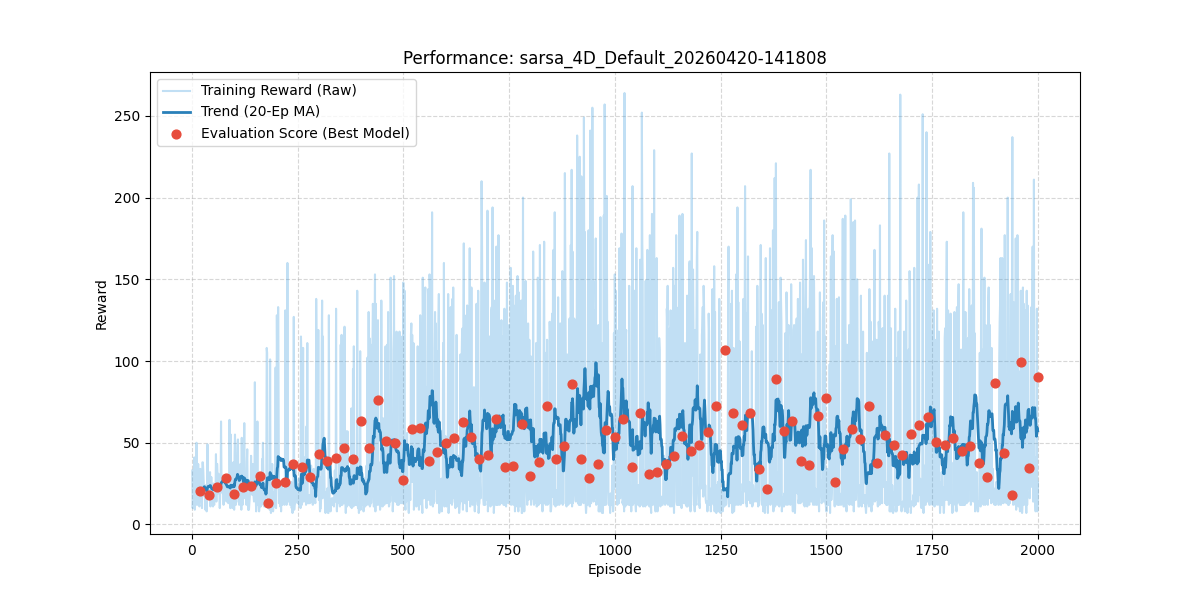

Values plotted in this chart, from the file beside it:
episode, reward, length, epsilon, lr, eval_reward
1, 33.0, 34, 0.995, 0.03, 
2, 10.0, 11, 0.99, 0.03, 
3, 15.0, 16, 0.9851, 0.03, 
4, 27.0, 28, 0.9801, 0.03, 
5, 14.0, 15, 0.9752, 0.03, 
6, 41.0, 42, 0.9704, 0.03, 
7, 9.0, 10, 0.9655, 0.03, 
8, 14.0, 15, 0.9607, 0.03, 
9, 12.0, 13, 0.9559, 0.03, 
10, 15.0, 16, 0.9511, 0.03, 
11, 50.0, 51, 0.9464, 0.03, 
12, 13.0, 14, 0.9416, 0.03, 
13, 12.0, 13, 0.9369, 0.03, 
14, 13.0, 14, 0.9322, 0.03, 
15, 37.0, 38, 0.9276, 0.03, 
16, 15.0, 16, 0.9229, 0.03, 
17, 12.0, 13, 0.9183, 0.03, 
18, 11.0, 12, 0.9137, 0.03, 
19, 15.0, 16, 0.9092, 0.03, 
20, 34.0, 35, 0.9046, 0.03, 20.6
21, 18.0, 19, 0.9001, 0.03, 
22, 28.0, 29, 0.8956, 0.03, 
23, 20.0, 21, 0.8911, 0.03, 
24, 10.0, 11, 0.8867, 0.03, 
25, 38.0, 39, 0.8822, 0.03, 
26, 38.0, 39, 0.8778, 0.03, 
27, 33.0, 34, 0.8734, 0.03, 
28, 26.0, 27, 0.8691, 0.03, 
29, 22.0, 23, 0.8647, 0.03, 
30, 17.0, 18, 0.8604, 0.03, 
31, 18.0, 19, 0.8561, 0.03, 
32, 9.0, 10, 0.8518, 0.03, 
33, 24.0, 25, 0.8475, 0.03, 
34, 15.0, 16, 0.8433, 0.03, 
35, 8.0, 9, 0.8391, 0.03, 
36, 18.0, 19, 0.8349, 0.03, 
37, 49.0, 50, 0.8307, 0.03, 
38, 23.0, 24, 0.8266, 0.03, 
39, 17.0, 18, 0.8224, 0.03, 
40, 30.0, 31, 0.8183, 0.03, 18.1
41, 25.0, 26, 0.8142, 0.03, 
42, 23.0, 24, 0.8102, 0.03, 
43, 32.0, 33, 0.8061, 0.03, 
44, 11.0, 12, 0.8021, 0.03, 
45, 21.0, 22, 0.7981, 0.03, 
46, 29.0, 30, 0.7941, 0.03, 
47, 20.0, 21, 0.7901, 0.03, 
48, 23.0, 24, 0.7862, 0.03, 
49, 22.0, 23, 0.7822, 0.03, 
50, 11.0, 12, 0.7783, 0.03, 
51, 25.0, 26, 0.7744, 0.03, 
52, 13.0, 14, 0.7705, 0.03, 
53, 12.0, 13, 0.7667, 0.03, 
54, 17.0, 18, 0.7629, 0.03, 
55, 23.0, 24, 0.759, 0.03, 
56, 18.0, 19, 0.7553, 0.03, 
57, 43.0, 44, 0.7515, 0.03, 
58, 14.0, 15, 0.7477, 0.03, 
59, 37.0, 38, 0.744, 0.03, 
60, 37.0, 38, 0.7403, 0.03, 22.7
... 1,940 more rows
